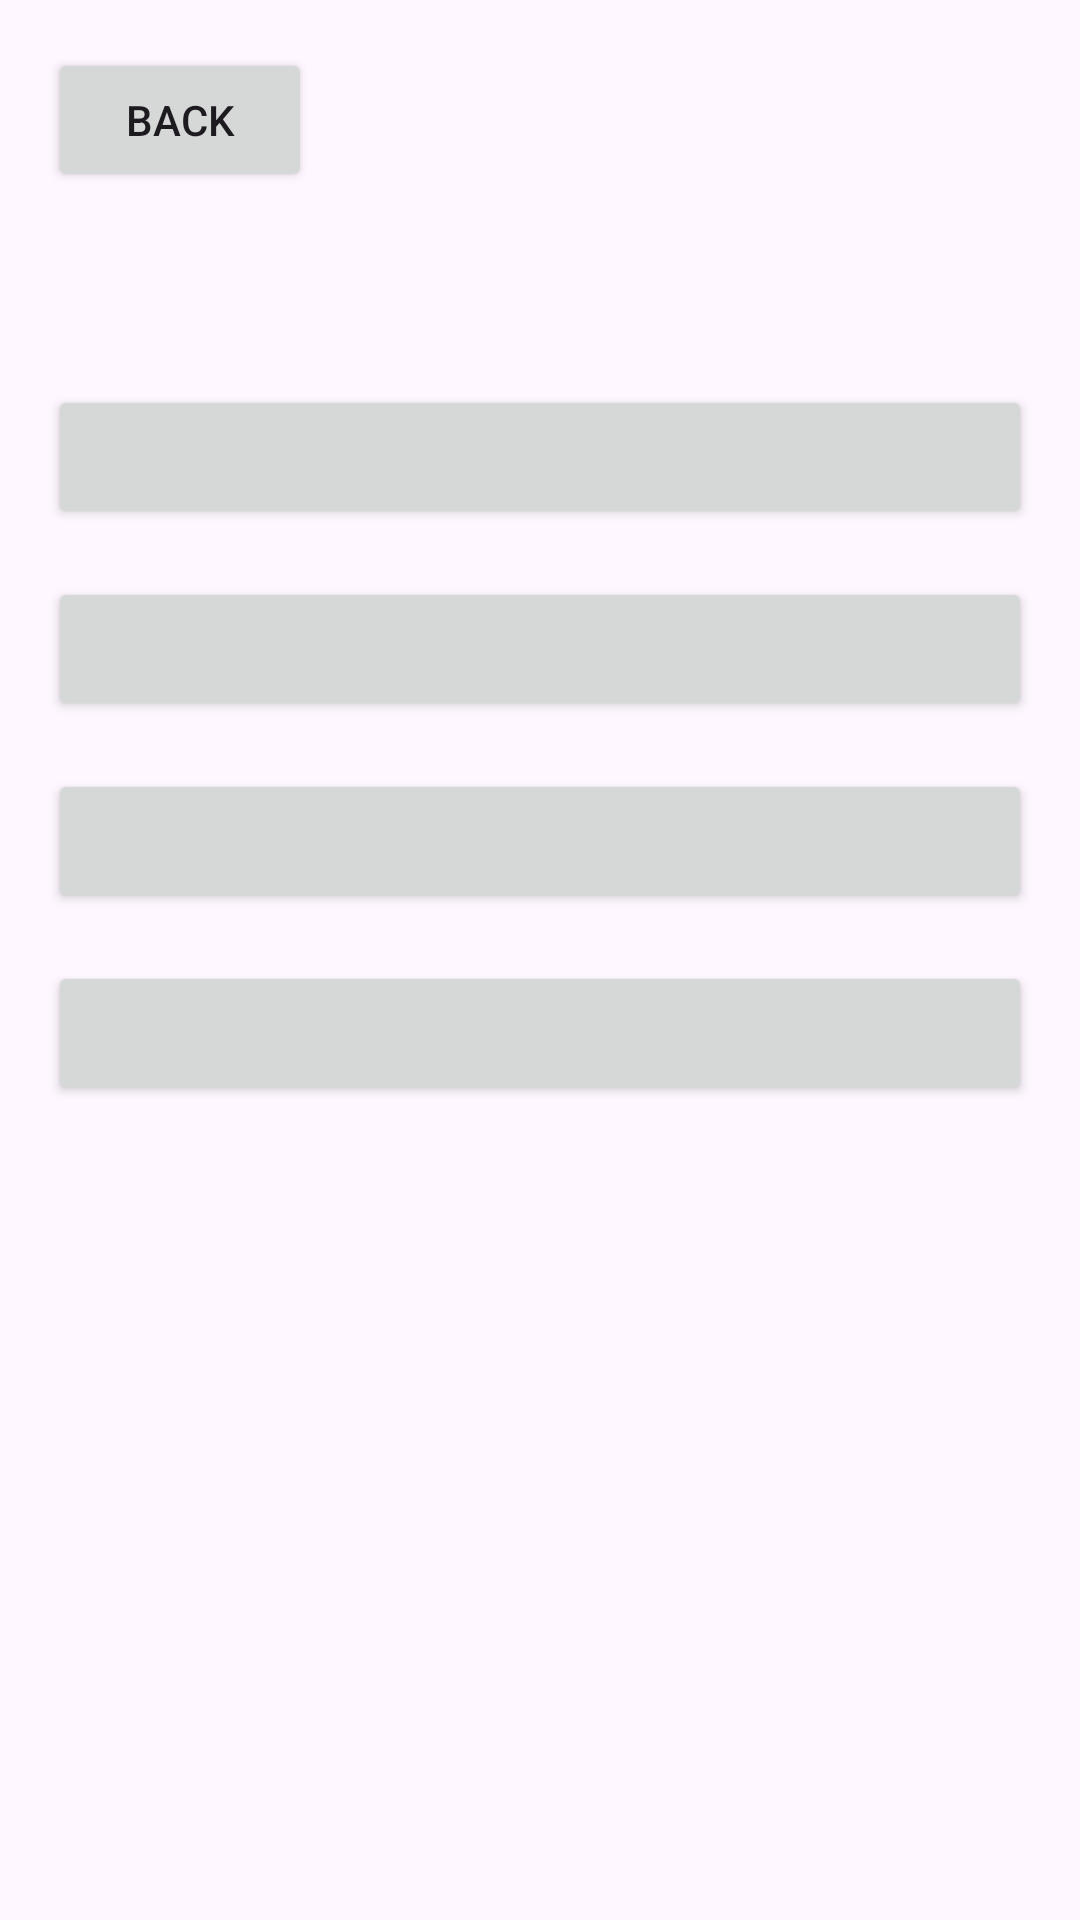

Here is an Android app screen rendered from its layout file. Give the layout XML and the strings, colors and styles it references.
<!-- AndroidManifest.xml: application theme Theme.PaisesDelMundo -->
<!-- res/layout/activity_game.xml -->
<androidx.constraintlayout.widget.ConstraintLayout xmlns:android="http://schemas.android.com/apk/res/android"
    xmlns:app="http://schemas.android.com/apk/res-auto"
    xmlns:tools="http://schemas.android.com/tools"
    android:layout_width="match_parent"
    android:layout_height="match_parent"
    tools:context=".GameActivity">

    <Button
        android:id="@+id/backButton"
        android:layout_width="wrap_content"
        android:layout_height="wrap_content"
        android:layout_margin="16dp"
        android:text="@string/back"
        app:layout_constraintEnd_toEndOf="parent"
        app:layout_constraintHorizontal_bias="0.0"
        app:layout_constraintStart_toStartOf="parent"
        app:layout_constraintTop_toTopOf="parent" />

    <Button
        android:id="@+id/optionButton4"
        android:layout_width="0dp"
        android:layout_height="wrap_content"
        android:layout_margin="16dp"
        android:layout_marginTop="24dp"
        app:layout_constraintEnd_toEndOf="parent"
        app:layout_constraintHorizontal_bias="0.0"
        app:layout_constraintStart_toStartOf="parent"
        app:layout_constraintTop_toBottomOf="@id/optionButton3" />

    <TextView
        android:id="@+id/questionTextView"
        android:layout_width="0dp"
        android:layout_height="wrap_content"
        android:layout_margin="16dp"
        android:textSize="24sp"
        app:layout_constraintEnd_toEndOf="parent"
        app:layout_constraintStart_toStartOf="parent"
        app:layout_constraintTop_toBottomOf="@+id/backButton" />

    <Button
        android:id="@+id/optionButton1"
        android:layout_width="0dp"
        android:layout_height="wrap_content"
        android:layout_margin="16dp"
        android:layout_marginTop="16dp"
        app:layout_constraintEnd_toEndOf="parent"
        app:layout_constraintHorizontal_bias="0.0"
        app:layout_constraintStart_toStartOf="parent"
        app:layout_constraintTop_toBottomOf="@id/questionTextView" />

    <Button
        android:id="@+id/optionButton2"
        android:layout_width="0dp"
        android:layout_height="wrap_content"
        android:layout_margin="16dp"
        android:layout_marginTop="8dp"
        app:layout_constraintEnd_toEndOf="parent"
        app:layout_constraintHorizontal_bias="0.0"
        app:layout_constraintStart_toStartOf="parent"
        app:layout_constraintTop_toBottomOf="@id/optionButton1" />

    <Button
        android:id="@+id/optionButton3"
        android:layout_width="0dp"
        android:layout_height="wrap_content"
        android:layout_margin="16dp"
        android:layout_marginTop="24dp"
        app:layout_constraintEnd_toEndOf="parent"
        app:layout_constraintHorizontal_bias="0.0"
        app:layout_constraintStart_toStartOf="parent"
        app:layout_constraintTop_toBottomOf="@id/optionButton2" />

    <TextView
        android:id="@+id/scoreTextView"
        android:layout_width="wrap_content"
        android:layout_height="wrap_content"
        android:textSize="18sp"
        app:layout_constraintTop_toBottomOf="@id/optionButton4"
        app:layout_constraintStart_toStartOf="parent"
        android:layout_margin="16dp" />

    <TextView
        android:id="@+id/highScoreTextView"
        android:layout_width="wrap_content"
        android:layout_height="wrap_content"
        android:textSize="18sp"
        app:layout_constraintTop_toBottomOf="@id/scoreTextView"
        app:layout_constraintStart_toStartOf="parent"
        android:layout_margin="16dp" />

</androidx.constraintlayout.widget.ConstraintLayout>
<!-- resources referenced by this layout -->
<resources>
  <string name="back">Back</string>
  <style name="Theme.PaisesDelMundo" parent="Base.Theme.PaisesDelMundo" />
  <style name="Base.Theme.PaisesDelMundo" parent="Theme.Material3.DayNight.NoActionBar">
          
          
      </style>
</resources>
